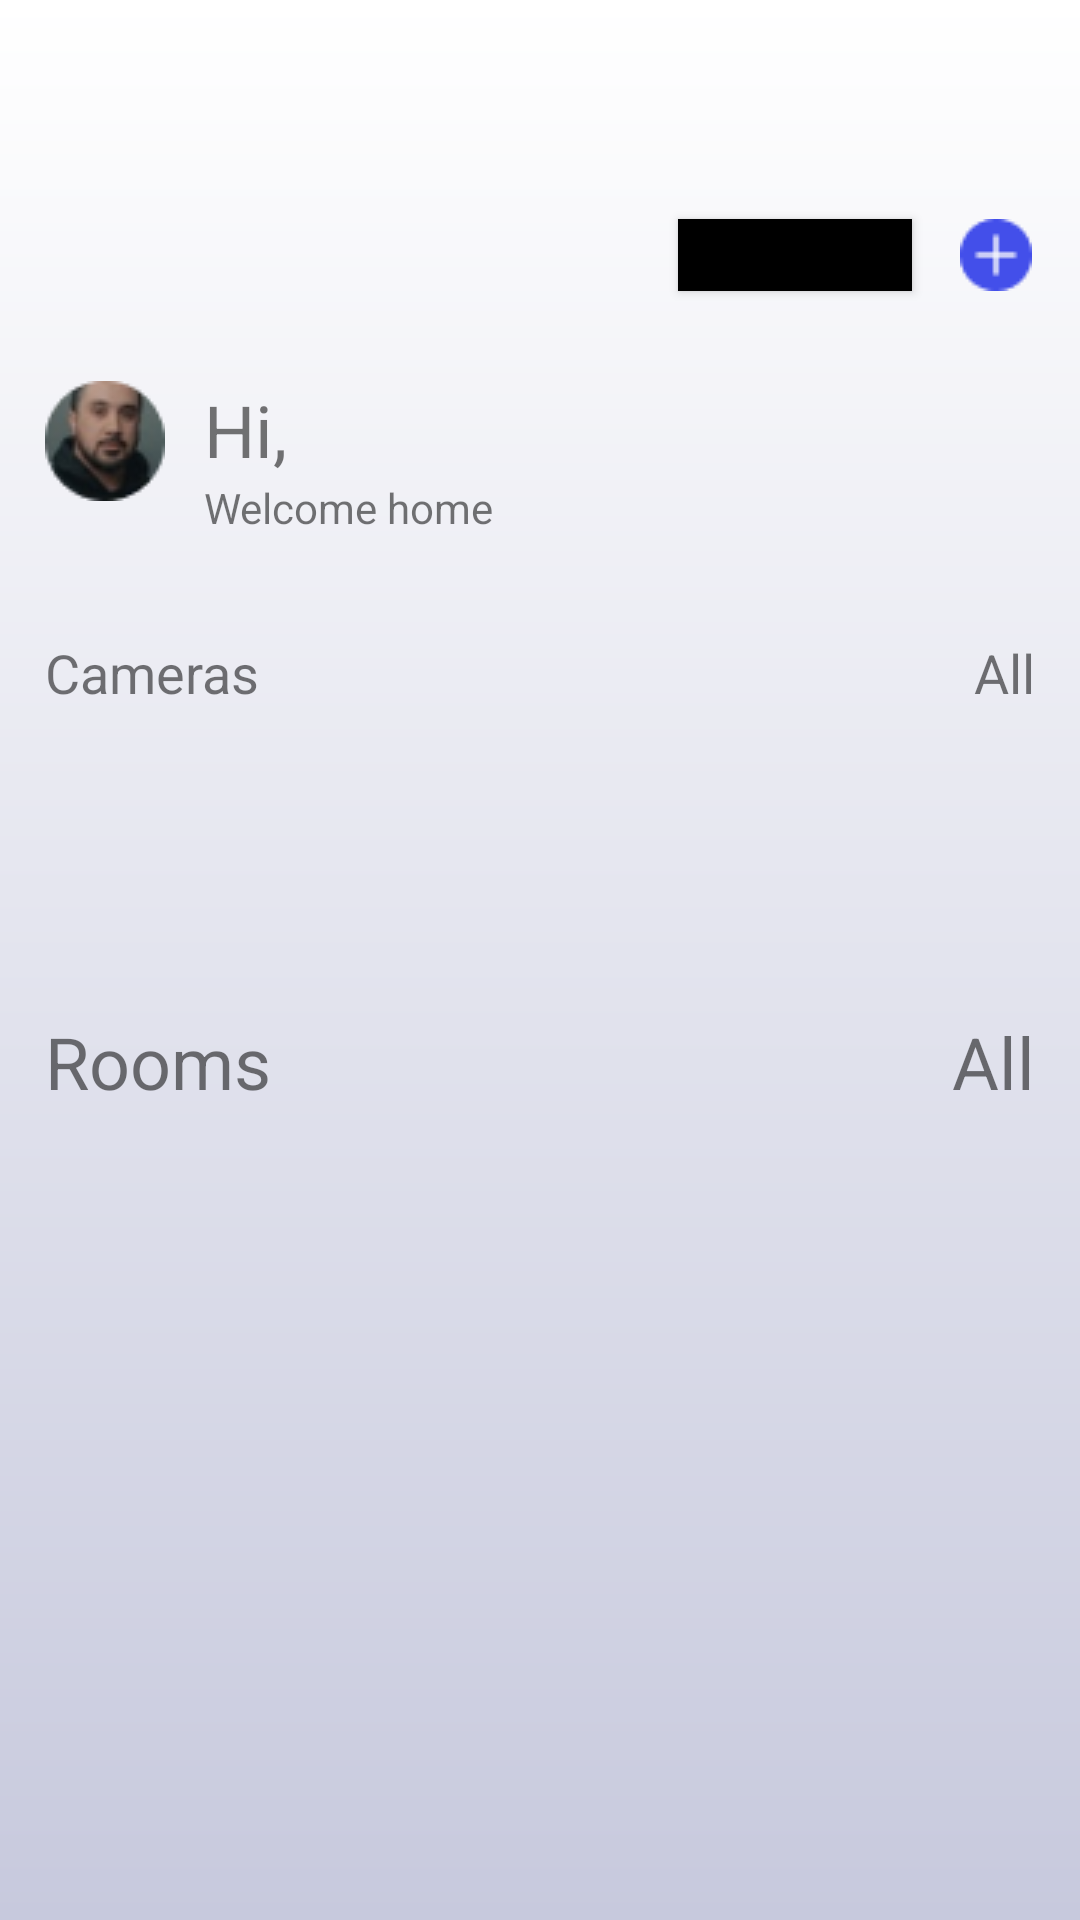

Here is an Android app screen rendered from its layout file. Give the layout XML and the strings, colors and styles it references.
<!-- AndroidManifest.xml: application theme Theme.Home -->
<!-- res/layout/activity_home.xml -->
<?xml version="1.0" encoding="utf-8"?>
<androidx.constraintlayout.widget.ConstraintLayout xmlns:android="http://schemas.android.com/apk/res/android"
    xmlns:app="http://schemas.android.com/apk/res-auto"
    xmlns:tools="http://schemas.android.com/tools"
    android:layout_width="match_parent"
    android:layout_height="match_parent"
    tools:context=".ui.activities.Home">

    <RelativeLayout
        android:layout_width="match_parent"
        android:layout_height="match_parent"
        android:background="@drawable/home_activity_bg"
        tools:layout_editor_absoluteX="-16dp"
        tools:layout_editor_absoluteY="0dp">


        <Button
            android:id="@+id/plus"
            android:layout_width="24dp"
            android:layout_height="24dp"
            android:layout_alignParentEnd="true"
            android:layout_marginTop="73dp"
            android:layout_marginEnd="16dp"
            android:background="@drawable/plus" />


        <Button
            android:id="@+id/edit"
            android:layout_width="78dp"
            android:layout_height="24dp"
            android:layout_alignTop="@+id/plus"
            android:layout_marginTop="0dp"
            android:layout_marginEnd="16dp"
            android:layout_toStartOf="@+id/plus"
            android:layout_weight="1"
            android:background="@color/black"
            android:text="@string/edit_button" />


        <LinearLayout
            android:layout_width="wrap_content"
            android:layout_height="wrap_content"
            android:layout_marginLeft="15dp"
            android:layout_marginTop="127dp"
            android:orientation="horizontal"
            android:weightSum="3">

            <ImageView
                android:layout_width="wrap_content"
                android:layout_height="wrap_content"
                android:layout_weight="1"
                android:src="@drawable/profile_photo" />

            <LinearLayout
                android:layout_width="172dp"
                android:layout_height="52dp"
                android:layout_marginLeft="13dp"
                android:orientation="vertical"
                android:weightSum="2">

                <TextView
                    android:id="@+id/user_name"
                    android:layout_width="wrap_content"
                    android:layout_height="wrap_content"
                    android:layout_weight="1"
                    android:text="Hi, "
                    android:textSize="24dp"
                    app:layout_constraintStart_toStartOf="parent"
                    app:layout_constraintTop_toTopOf="parent" />

                <TextView
                    android:id="@+id/welcome_home"
                    android:layout_width="wrap_content"
                    android:layout_height="wrap_content"
                    android:layout_weight="1"
                    android:text="Welcome home"
                    app:layout_constraintStart_toStartOf="parent"
                    app:layout_constraintTop_toTopOf="parent" />

            </LinearLayout>

        </LinearLayout>


        <TextView
            android:id="@+id/cameras"
            android:layout_width="wrap_content"
            android:layout_height="wrap_content"
            android:layout_marginTop = "212dp"
            android:layout_marginLeft="15dp"
            android:text="Cameras"
            android:textFontWeight="1"
            android:textSize="18sp" />

        <TextView
            android:id="@+id/all_cameras"
            android:layout_width="wrap_content"
            android:layout_height="wrap_content"
            android:layout_alignParentEnd="true"
            android:layout_marginTop="212dp"
            android:layout_marginEnd="15dp"
            android:clickable="true"
            android:text="@string/all"
            android:textFontWeight="1"
            android:textSize="18sp" />

        <androidx.viewpager2.widget.ViewPager2
            android:id="@+id/viewPagerCamerasSlider"
            android:layout_width="match_parent"
            android:layout_height="203dp"
            android:layout_below="@+id/cameras"
            android:layout_marginTop="10dp" />

        <TextView
            android:id="@+id/rooms"
            android:layout_width="wrap_content"
            android:layout_height="wrap_content"

            android:layout_alignParentBottom="true"
            android:layout_marginBottom="270dp"
            android:layout_marginLeft="15dp"
            android:text="Rooms"
            android:textSize="24dp" />

        <TextView
            android:id="@+id/all_rooms"
            android:layout_width="wrap_content"
            android:layout_height="wrap_content"
            android:layout_alignParentEnd="true"
            android:layout_alignParentBottom="true"
            android:layout_marginStart="15dp"
            android:layout_marginEnd="15dp"
            android:layout_marginBottom="270dp"

            android:textSize="24dp"
            android:text="All" />

        <androidx.recyclerview.widget.RecyclerView
            android:id="@+id/buttonRecyclerView"
            android:layout_width="match_parent"
            android:layout_height="39dp"
            android:layout_alignParentBottom="true"
            android:layout_marginBottom="216dp"
            android:orientation="horizontal"
            android:layout_marginLeft="15dp"
            android:layout_marginRight="15dp"/>

        <androidx.recyclerview.widget.RecyclerView
            android:id="@+id/roomParameterItem"
            android:layout_width="match_parent"
            android:layout_height="139dp"
            android:layout_alignParentBottom="true"
            android:layout_marginBottom="34dp"
            android:orientation="horizontal"
            android:layout_marginLeft="15dp"
            android:layout_marginRight="15dp"/>

    </RelativeLayout>


</androidx.constraintlayout.widget.ConstraintLayout>
<!-- resources referenced by this layout -->
<resources>
  <color name="black">#FF000000</color>
  <!-- drawable home_activity_bg (drawable) -->
  <?xml version="1.0" encoding="utf-8"?>
  <shape xmlns:android="http://schemas.android.com/apk/res/android"
      android:shape="rectangle">
      <gradient
          android:startColor="#C7C9DD"
          android:endColor="#FFFFFF"
          android:angle="90" />
  </shape>
  <!-- drawable plus: png bitmap (drawable, 593 bytes) -->
  <!-- drawable profile_photo: png bitmap (drawable, 3568 bytes) -->
  <string name="all">All</string>
  <string name="edit_button">edit</string>
  <style name="Theme.Home" parent="Theme.MaterialComponents.DayNight.NoActionBar">
              <item name="android:windowTranslucentStatus">true</item>
      </style>
</resources>
